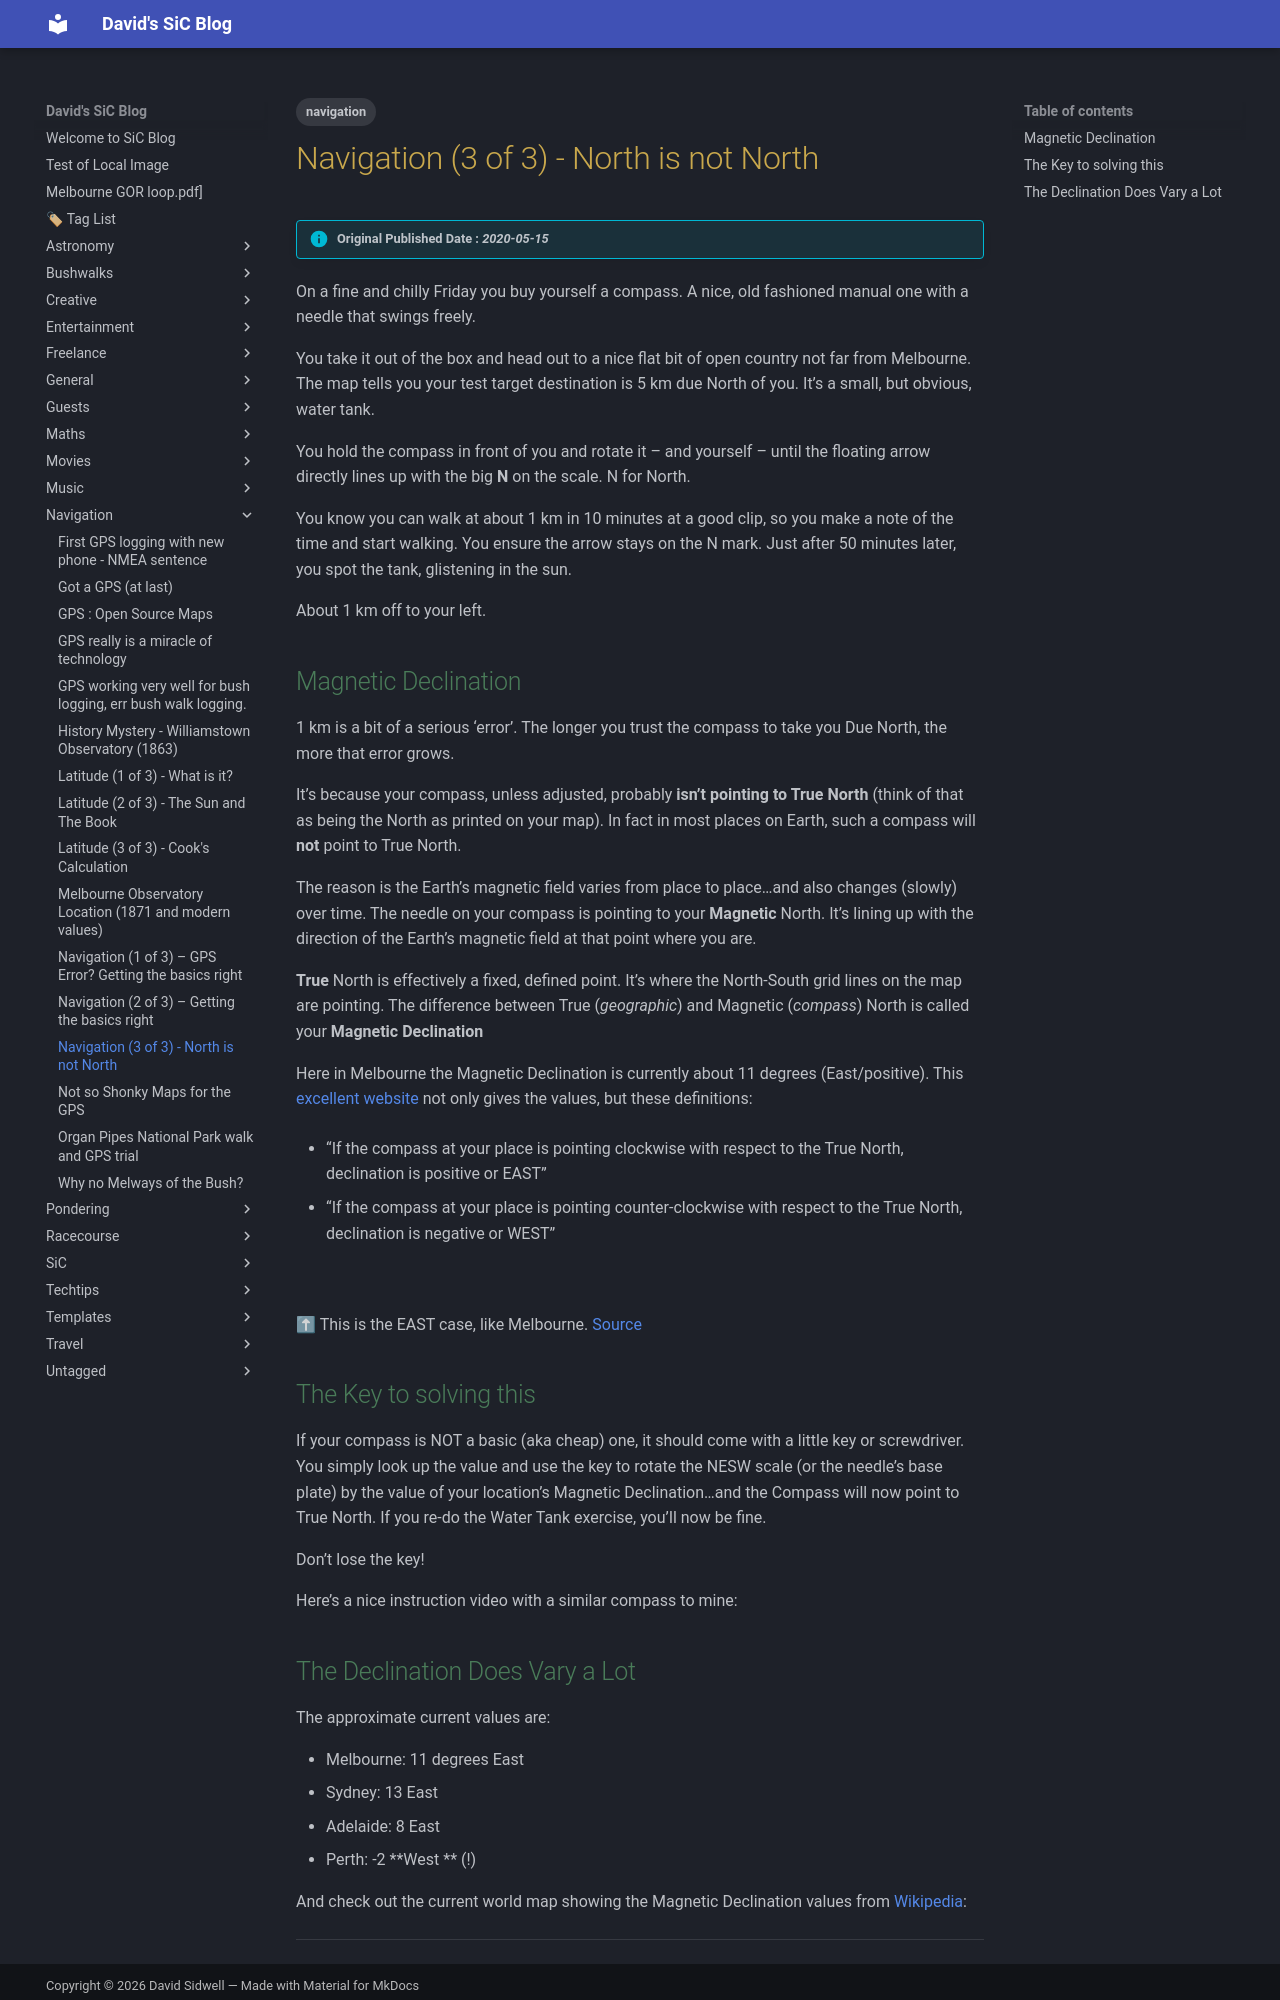

repository: dwids/dwids.github.io · page: Navigation/navigation-north-is-not-north-part3/index.html · generator: mkdocs

---
date: 2020-05-15T20:21:55.000Z
lastmod: 2020-05-15T20:21:55.000Z
title: Navigation (3 of 3) - North is not North
draft: false
slug: north-is-not-north
tags: ["navigation"]
cover:
    image: https://media.istockphoto.com/id/474951754/photo/melbourne.webp?a=1&b=1&s=612x612&w=0&k=20&c=DC6xnkY6FCyaHEtHV41E1r4Sxsb3QQF5cmvs9Gdg10k=
    alt: North is not North
description: 
---

> [!info] Original Published Date : *2020-05-15*

On a fine and chilly Friday you buy yourself a compass. A nice, old fashioned manual one with a needle that swings freely. 

You take it out of the box and head out to a nice flat bit of  open country not far from Melbourne. The map tells you your test target destination is 5 km due North of you. It&#8217;s a small, but obvious, water tank.

You hold the compass in front of you and rotate it &#8211; and yourself &#8211; until the floating arrow directly lines up with the big **N** on the scale. N for North.

You know you can walk at about 1 km in 10 minutes at a good clip, so you make a note of the time and start walking.  You ensure the arrow stays on the N mark.  Just after 50 minutes later, you spot the tank, glistening in the sun.

About 1 km off to your left.

## Magnetic Declination

1 km is a bit of a serious &#8216;error&#8217;.  The longer you trust the compass to take you Due North, the more that error grows. 

It&#8217;s because your compass, unless adjusted, probably **isn&#8217;t pointing to True North** (think of that as being the North as printed on your map). In fact in most places on Earth, such a compass will **not** point to True North.

The reason is the Earth&#8217;s magnetic field varies from place to place&#8230;and also changes (slowly) over time.  The needle on your compass is pointing to your **Magnetic** North. It&#8217;s lining up with the direction of the Earth&#8217;s magnetic field at that point where you are. 

**True** North is effectively a fixed, defined point.  It&#8217;s where the North-South grid lines on the map are pointing. The difference between True (*geographic*) and Magnetic (*compass*) North is called your **Magnetic Declination**

Here in Melbourne the Magnetic Declination is currently about 11 degrees (East/positive). This [excellent website](https://www.magnetic-declination.com/what-is-magnetic-declination.php) not only gives the values, but these definitions:

- &#8220;If the compass at your place is pointing clockwise with respect to the True North, declination is positive or EAST&#8221;

- &#8220;If the compass at your place is pointing counter-clockwise with respect to the True North, declination is negative or WEST&#8221; 

![](positive-declination.gif)

⬆ This is the EAST case, like Melbourne. [Source](https://www.magnetic-declination.com/what-is-magnetic-declination.php)

## The Key to solving this

If your compass is NOT a basic (aka cheap) one, it should come with a little key or screwdriver. You simply look up the value and use the key to rotate the NESW scale (or the needle&#8217;s base plate) by the value of your location&#8217;s Magnetic Declination&#8230;and the Compass will now point to True North. If you re-do the Water Tank exercise, you&#8217;ll now be fine.

Don&#8217;t lose the key!

Here&#8217;s a nice instruction video with a similar compass to mine:
